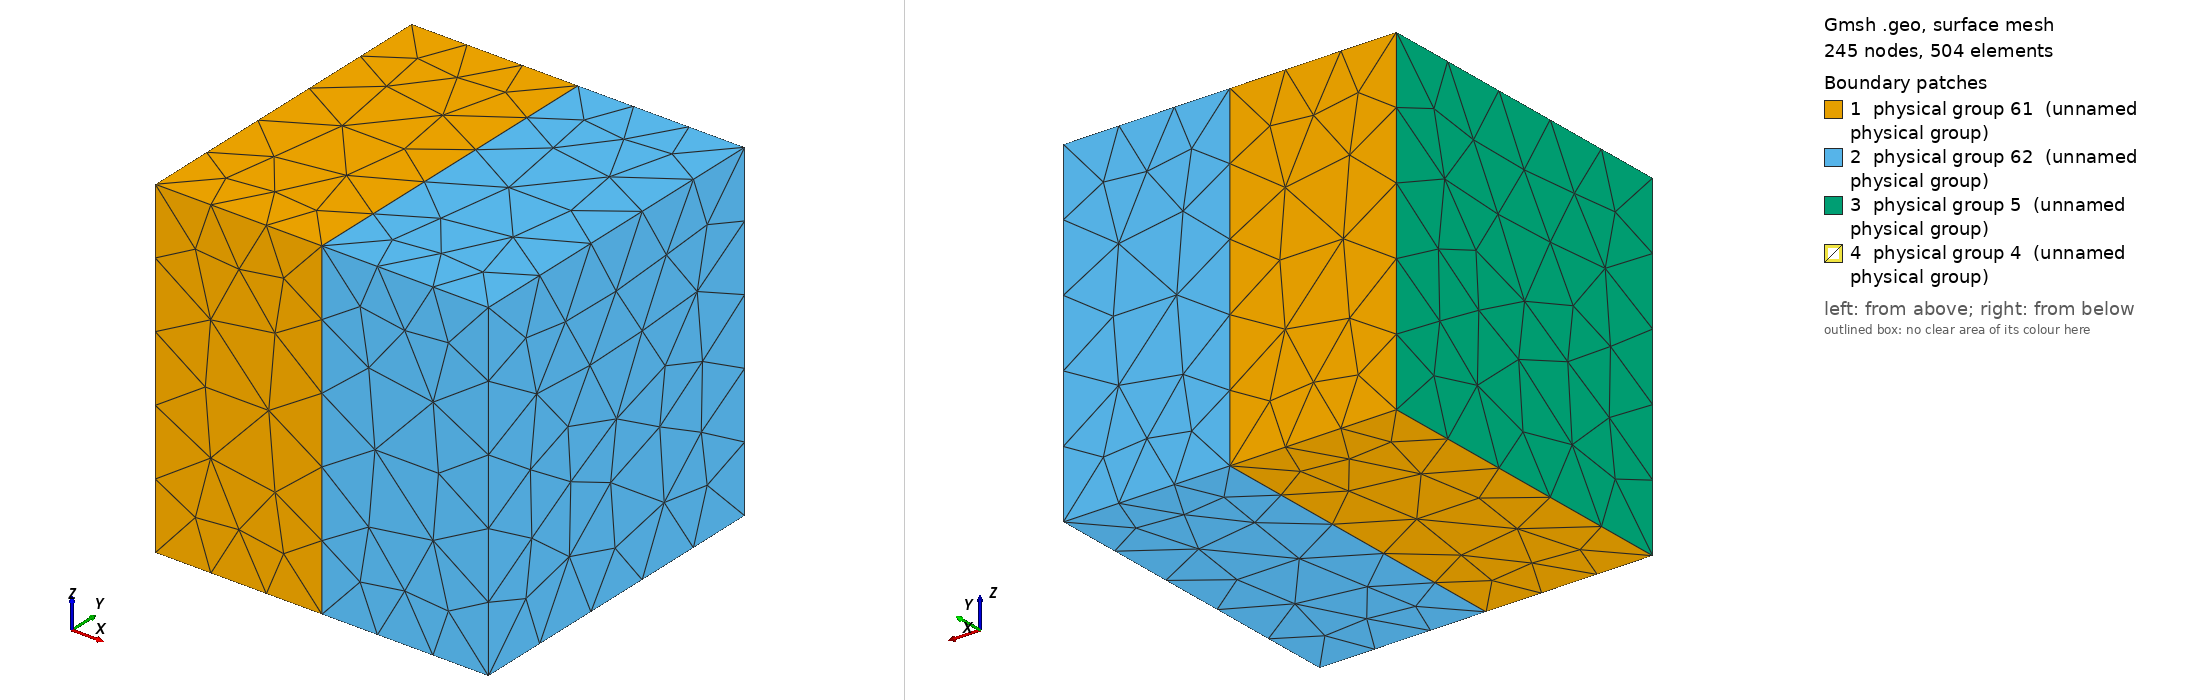

Gmsh geometry script, surface-meshed: 245 nodes, 504 surface elements. Boundary patches (legend numbers): 1 physical group 61 (unnamed physical group), 2 physical group 62 (unnamed physical group), 3 physical group 5 (unnamed physical group), 4 physical group 4 (unnamed physical group). Left view from above one corner, right view from below the opposite corner. Legend entries are the model's physical surfaces. The drawing asked Gmsh for element sizes between 1% and 20% of the model's largest extent; the script's own settings can give other sizes.

=== ddm3D.geo (drawn) ===
l = 1;
d = 1;

L  = l / 2;
cl = l / d;

Point(1) = {+L, -L, 0, cl};
Point(2) = {+L, +L, 0, cl};
Point(3) = {-L, +L, 0, cl};
Point(4) = {-L, -L, 0, cl};

Point(5) = {0, +L, 0, cl};
Point(6) = {0, -L, 0, cl};

Line(1) = {1, 2};
Line(2) = {2, 5};
Line(3) = {5, 3};
Line(4) = {3, 4};
Line(5) = {4, 6};
Line(6) = {6, 1};

Line(7) = {5, 6};

Line Loop(8) = {4, 5, -7, 3};
Line Loop(9) = {1, 2, 7, 6};

Plane Surface(10) = {8};
Plane Surface(11) = {9};

Extrude {0, 0, 1} {
  Surface{10, 11};
}

Physical Surface(5)  = {20};
Physical Surface(61) = {33, 24, 10, 32};
Physical Surface(62) = {46, 11, 55, 42, 54};
Physical Surface(4)  = {28};

Physical Volume(7) = {1};
Physical Volume(8) = {2};
